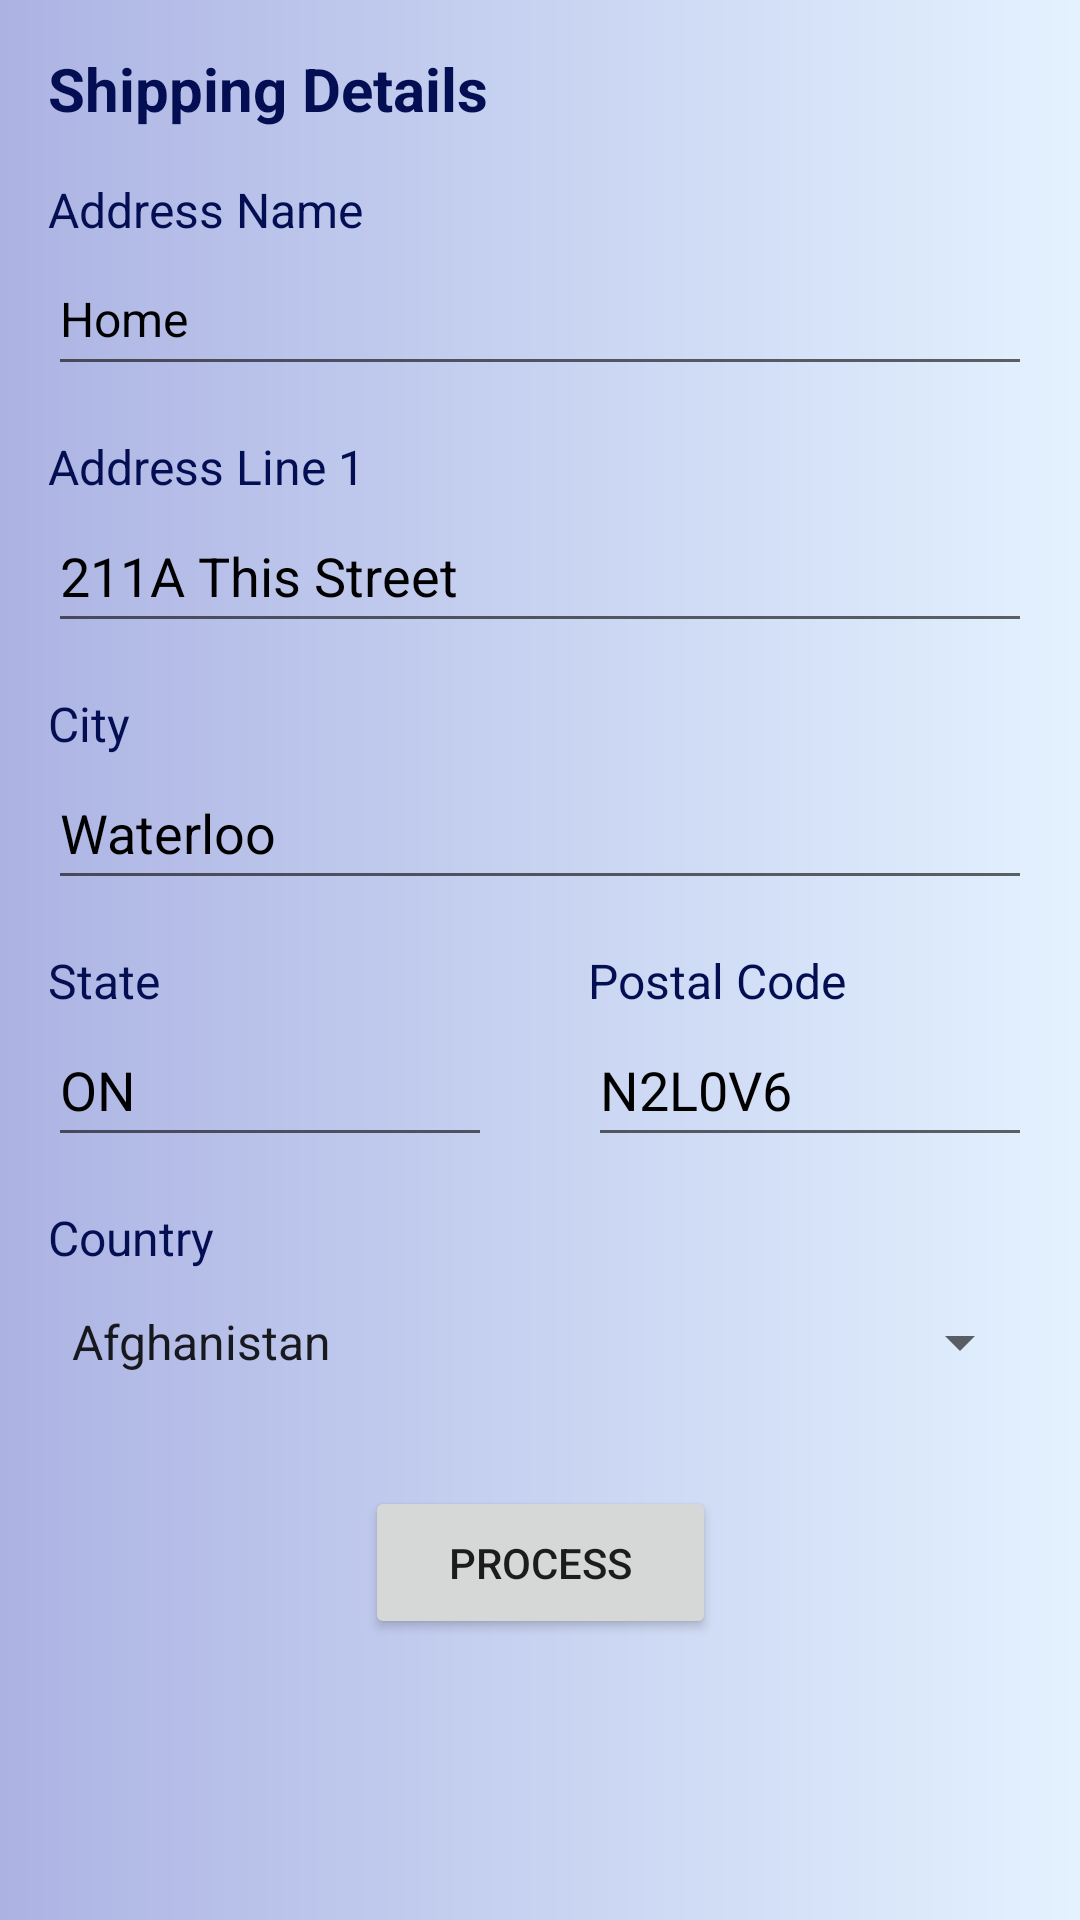

Produce the Android XML layout that renders to this screen, including the resource entries it uses.
<!-- AndroidManifest.xml: application theme Theme.MobileCrunchers -->
<!-- res/layout/activity_checkout_form.xml -->
<?xml version="1.0" encoding="utf-8"?>
<ScrollView xmlns:android="http://schemas.android.com/apk/res/android"
    xmlns:app="http://schemas.android.com/apk/res-auto"
    xmlns:tools="http://schemas.android.com/tools"
    android:layout_width="match_parent"
    android:layout_height="match_parent"
    android:background="@drawable/background_gradient"
    tools:context=".CheckoutForm">

    <androidx.constraintlayout.widget.ConstraintLayout
        android:layout_width="match_parent"
        android:layout_height="wrap_content">

        <TextView
            android:id="@+id/tvShippingDetails"
            android:layout_width="wrap_content"
            android:layout_height="wrap_content"
            android:layout_marginStart="16dp"
            android:layout_marginTop="16dp"
            android:text="@string/shipping_details"
            android:textColor="@color/secondary_text_color"
            android:textSize="20sp"
            android:textStyle="bold"
            app:layout_constraintBottom_toTopOf="@+id/tvShippingAddressName"
            app:layout_constraintStart_toStartOf="parent"
            app:layout_constraintTop_toTopOf="parent" />

        <TextView
            android:id="@+id/tvShippingAddressName"
            android:layout_width="wrap_content"
            android:layout_height="wrap_content"
            android:layout_marginTop="16dp"
            android:text="@string/address_name"
            android:textColor="@color/secondary_text_color"
            android:textSize="16sp"
            app:layout_constraintBottom_toTopOf="@+id/etShippingAddressName"
            app:layout_constraintStart_toStartOf="@+id/tvShippingDetails"
            app:layout_constraintTop_toBottomOf="@+id/tvShippingDetails" />

        <EditText
            android:id="@+id/etShippingAddressName"
            android:layout_width="match_parent"
            android:layout_height="wrap_content"
            android:layout_marginStart="16dp"
            android:layout_marginEnd="16dp"
            android:autofillHints="name"
            android:ems="10"
            android:hint="@string/home"
            android:inputType="text"
            android:minHeight="48dp"
            android:textColorHint="@color/black"
            android:textSize="16sp"
            app:layout_constraintBottom_toTopOf="@+id/tvAddressLine1"
            app:layout_constraintEnd_toEndOf="parent"
            app:layout_constraintHorizontal_bias="0.5"
            app:layout_constraintStart_toStartOf="@+id/tvShippingAddressName"
            app:layout_constraintTop_toBottomOf="@+id/tvShippingAddressName" />

        <TextView
            android:id="@+id/tvAddressLine1"
            android:layout_width="wrap_content"
            android:layout_height="wrap_content"
            android:layout_marginStart="16dp"
            android:layout_marginTop="16dp"
            android:text="@string/address_line_1"
            android:textColor="@color/secondary_text_color"
            android:textSize="16sp"
            app:layout_constraintBottom_toTopOf="@+id/etAddressLine1"
            app:layout_constraintStart_toStartOf="parent"
            app:layout_constraintTop_toBottomOf="@+id/etShippingAddressName" />

        <EditText
            android:id="@+id/etAddressLine1"
            android:layout_width="match_parent"
            android:layout_height="wrap_content"
            android:layout_marginStart="16dp"
            android:layout_marginEnd="16dp"
            android:autofillHints="streetAddress"
            android:ems="10"
            android:hint="@string/this_street"
            android:inputType="textPersonName"
            android:minHeight="48dp"
            android:textColorHint="@color/black"
            app:layout_constraintBottom_toTopOf="@+id/tvCity"
            app:layout_constraintEnd_toEndOf="parent"
            app:layout_constraintHorizontal_bias="0.5"
            app:layout_constraintStart_toStartOf="@+id/tvAddressLine1"
            app:layout_constraintTop_toBottomOf="@+id/tvAddressLine1" />

        <TextView
            android:id="@+id/tvCity"
            android:layout_width="wrap_content"
            android:layout_height="wrap_content"
            android:layout_marginStart="16dp"
            android:layout_marginTop="16dp"
            android:text="@string/city"
            android:textColor="@color/secondary_text_color"
            android:textSize="16sp"
            app:layout_constraintBottom_toTopOf="@+id/etCity"
            app:layout_constraintStart_toStartOf="parent"
            app:layout_constraintTop_toBottomOf="@+id/etAddressLine1" />

        <EditText
            android:id="@+id/etCity"
            android:layout_width="match_parent"
            android:layout_height="wrap_content"
            android:layout_marginStart="16dp"
            android:layout_marginEnd="16dp"
            android:autofillHints="city"
            android:ems="10"
            android:hint="@string/waterloo"
            android:inputType="textPersonName"
            android:minHeight="48dp"
            android:textColorHint="@color/black"
            app:layout_constraintBottom_toTopOf="@+id/tvState"
            app:layout_constraintEnd_toEndOf="parent"
            app:layout_constraintHorizontal_bias="0.5"
            app:layout_constraintStart_toStartOf="@+id/tvCity"
            app:layout_constraintTop_toBottomOf="@+id/tvCity" />

        <TextView
            android:id="@+id/tvState"
            android:layout_width="wrap_content"
            android:layout_height="wrap_content"
            android:layout_marginStart="16dp"
            android:layout_marginTop="16dp"
            android:text="@string/state"
            android:textColor="@color/secondary_text_color"
            android:textSize="16sp"
            app:layout_constraintStart_toStartOf="parent"
            app:layout_constraintTop_toBottomOf="@+id/etCity" />

        <EditText
            android:id="@+id/etState"
            android:layout_width="0dp"
            android:layout_height="wrap_content"
            android:layout_marginEnd="16dp"
            android:autofillHints=""
            android:ems="10"
            android:hint="@string/dummy_state"
            android:inputType="text"
            android:minHeight="48dp"
            android:textColorHint="@color/black"
            app:layout_constraintEnd_toStartOf="@+id/guideline9"
            app:layout_constraintStart_toStartOf="@+id/tvState"
            app:layout_constraintTop_toBottomOf="@+id/tvState"
            tools:ignore="DuplicateSpeakableTextCheck" />

        <TextView
            android:id="@+id/tvPostalCode"
            android:layout_width="wrap_content"
            android:layout_height="wrap_content"
            android:layout_marginTop="16dp"
            android:text="@string/postal_code"
            android:textColor="@color/secondary_text_color"
            android:textSize="16sp"
            app:layout_constraintHorizontal_weight="1"
            app:layout_constraintStart_toEndOf="@+id/tvState"
            app:layout_constraintStart_toStartOf="@+id/etPostalCode"
            app:layout_constraintTop_toBottomOf="@+id/etCity" />

        <EditText
            android:id="@+id/etPostalCode"
            android:layout_width="0dp"
            android:layout_height="wrap_content"
            android:layout_marginStart="16dp"
            android:layout_marginEnd="16dp"
            android:autofillHints="postalCode"
            android:ems="10"
            android:hint="@string/dummy_postal_code"
            android:inputType="text"
            android:minHeight="48dp"
            android:textColorHint="@color/black"
            app:layout_constraintEnd_toEndOf="parent"
            app:layout_constraintStart_toStartOf="@+id/guideline9"
            app:layout_constraintTop_toBottomOf="@+id/tvPostalCode" />

        <TextView
            android:id="@+id/tvCountry"
            android:layout_width="wrap_content"
            android:layout_height="wrap_content"
            android:layout_marginTop="16dp"
            android:text="@string/country"
            android:textColor="@color/secondary_text_color"
            android:textSize="16sp"
            app:layout_constraintBottom_toTopOf="@+id/etCountry"
            app:layout_constraintStart_toStartOf="@+id/etState"
            app:layout_constraintTop_toBottomOf="@+id/etState" />

        <Spinner
            android:id="@+id/etCountry"
            android:layout_width="match_parent"
            android:layout_height="wrap_content"
            android:layout_marginStart="16dp"
            android:layout_marginEnd="16dp"
            android:autofillHints=""
            android:ems="10"
            android:entries="@array/countries"
            android:hint="@string/dummy_country"
            android:inputType="textPersonName"
            android:minHeight="48dp"
            android:textColorHint="#757575"
            app:layout_constraintEnd_toEndOf="parent"
            app:layout_constraintHorizontal_bias="0.5"
            app:layout_constraintStart_toStartOf="@+id/tvCountry"
            app:layout_constraintTop_toBottomOf="@+id/tvCountry"
            tools:ignore="DuplicateSpeakableTextCheck" />


        <Button
            android:id="@+id/btnProcessPayment"
            android:layout_width="wrap_content"
            android:layout_height="wrap_content"
            android:layout_marginStart="16dp"
            android:layout_marginTop="24dp"
            android:layout_marginEnd="16dp"
            android:layout_marginBottom="16dp"
            android:paddingLeft="28dp"
            android:paddingTop="16dp"
            android:paddingRight="28dp"
            android:paddingBottom="16dp"
            android:text="@string/process"
            app:layout_constraintBottom_toBottomOf="parent"
            app:layout_constraintEnd_toEndOf="parent"
            app:layout_constraintStart_toStartOf="parent"
            app:layout_constraintTop_toBottomOf="@+id/etCountry" />

        <androidx.constraintlayout.widget.Guideline
            android:id="@+id/guideline9"
            android:layout_width="wrap_content"
            android:layout_height="wrap_content"
            android:orientation="vertical"
            app:layout_constraintGuide_percent="0.5" />

        <androidx.constraintlayout.widget.Guideline
            android:id="@+id/guideline10"
            android:layout_width="wrap_content"
            android:layout_height="wrap_content"
            android:orientation="vertical"
            app:layout_constraintGuide_percent="0.33" />

        <androidx.constraintlayout.widget.Guideline
            android:id="@+id/guideline11"
            android:layout_width="wrap_content"
            android:layout_height="wrap_content"
            android:orientation="vertical"
            app:layout_constraintGuide_percent="0.66"  />
    </androidx.constraintlayout.widget.ConstraintLayout>
</ScrollView>
<!-- resources referenced by this layout -->
<resources>
  <color name="black">#FF000000</color>
  <color name="secondary_text_color">#040E52</color>
  <!-- drawable background_gradient (drawable) -->
  <?xml version="1.0" encoding="utf-8"?>
  <shape xmlns:android="http://schemas.android.com/apk/res/android"
      android:shape="rectangle">
      <gradient
          android:startColor="#E4F2FF"
          android:endColor="#ACB3E3"
          android:angle="180" />
  </shape>
  <string name="address_line_1">Address Line 1</string>
  <string name="address_name">Address Name</string>
  <string name="city">City</string>
  <string name="country">Country</string>
  <string name="dummy_country">Canada</string>
  <string name="dummy_postal_code">N2L0V6</string>
  <string name="dummy_state">ON</string>
  <string name="home">Home</string>
  <string name="postal_code">Postal Code</string>
  <string name="process">PROCESS</string>
  <string name="shipping_details">Shipping Details</string>
  <string name="state">State</string>
  <string name="this_street">211A This Street</string>
  <string name="waterloo">Waterloo</string>
  <style name="Theme.MobileCrunchers" parent="Theme.MaterialComponents.DayNight.NoActionBar">
          
          <item name="colorPrimary">@color/purple_500</item>
          <item name="colorPrimaryVariant">@color/purple_700</item>
          <item name="colorOnPrimary">@color/white</item>
          
          <item name="colorSecondary">@color/teal_200</item>
          <item name="colorSecondaryVariant">@color/teal_700</item>
          <item name="colorOnSecondary">@color/black</item>
          
          <item name="android:statusBarColor" tools:targetApi="l">?attr/colorPrimaryVariant</item>
          
      </style>
  <color name="purple_500">#FF6200EE</color>
  <color name="purple_700">#FF3700B3</color>
  <color name="white">#FFFFFFFF</color>
  <color name="teal_200">#FF03DAC5</color>
  <color name="teal_700">#FF018786</color>
</resources>
